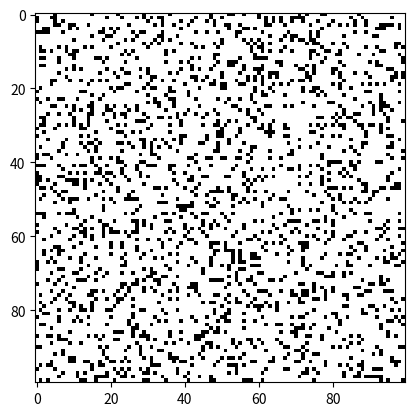

Write the Python code that produced this figure.
import sys
import numpy as np
import matplotlib.pyplot as plt


def generate_grid_map(width, height, cell_size):    
    grid_map = np.zeros((height, width))
    # 将grid_map保存为bmp图片
    # 随机生成障碍物，0为障碍物，255为空白
    obstacle_prob = 0.2  # 障碍物概率，可调整
    random_matrix = np.random.rand(height, width)
    grid_map[random_matrix < obstacle_prob] = 0      # 障碍物
    grid_map[random_matrix >= obstacle_prob] = 255   # 空白
    plt.imshow(grid_map, cmap='gray', vmin=0, vmax=255)
    plt.show()
    # 保存为bmp图片
    plt.imsave('grid_map.bmp', grid_map, cmap='gray', vmin=0, vmax=255)
    return grid_map

def main():
    if len(sys.argv) < 3:
        print("Usage: python GenerateGridMap.py <width> <height>")
        width = 100
        height = 100
    else:
        print(sys.argv[1], sys.argv[2])
        width = int(sys.argv[1])
        height = int(sys.argv[2])

    cell_size = 1
    grid_map = generate_grid_map(width, height, cell_size)  
if __name__ == "__main__":
    main()
